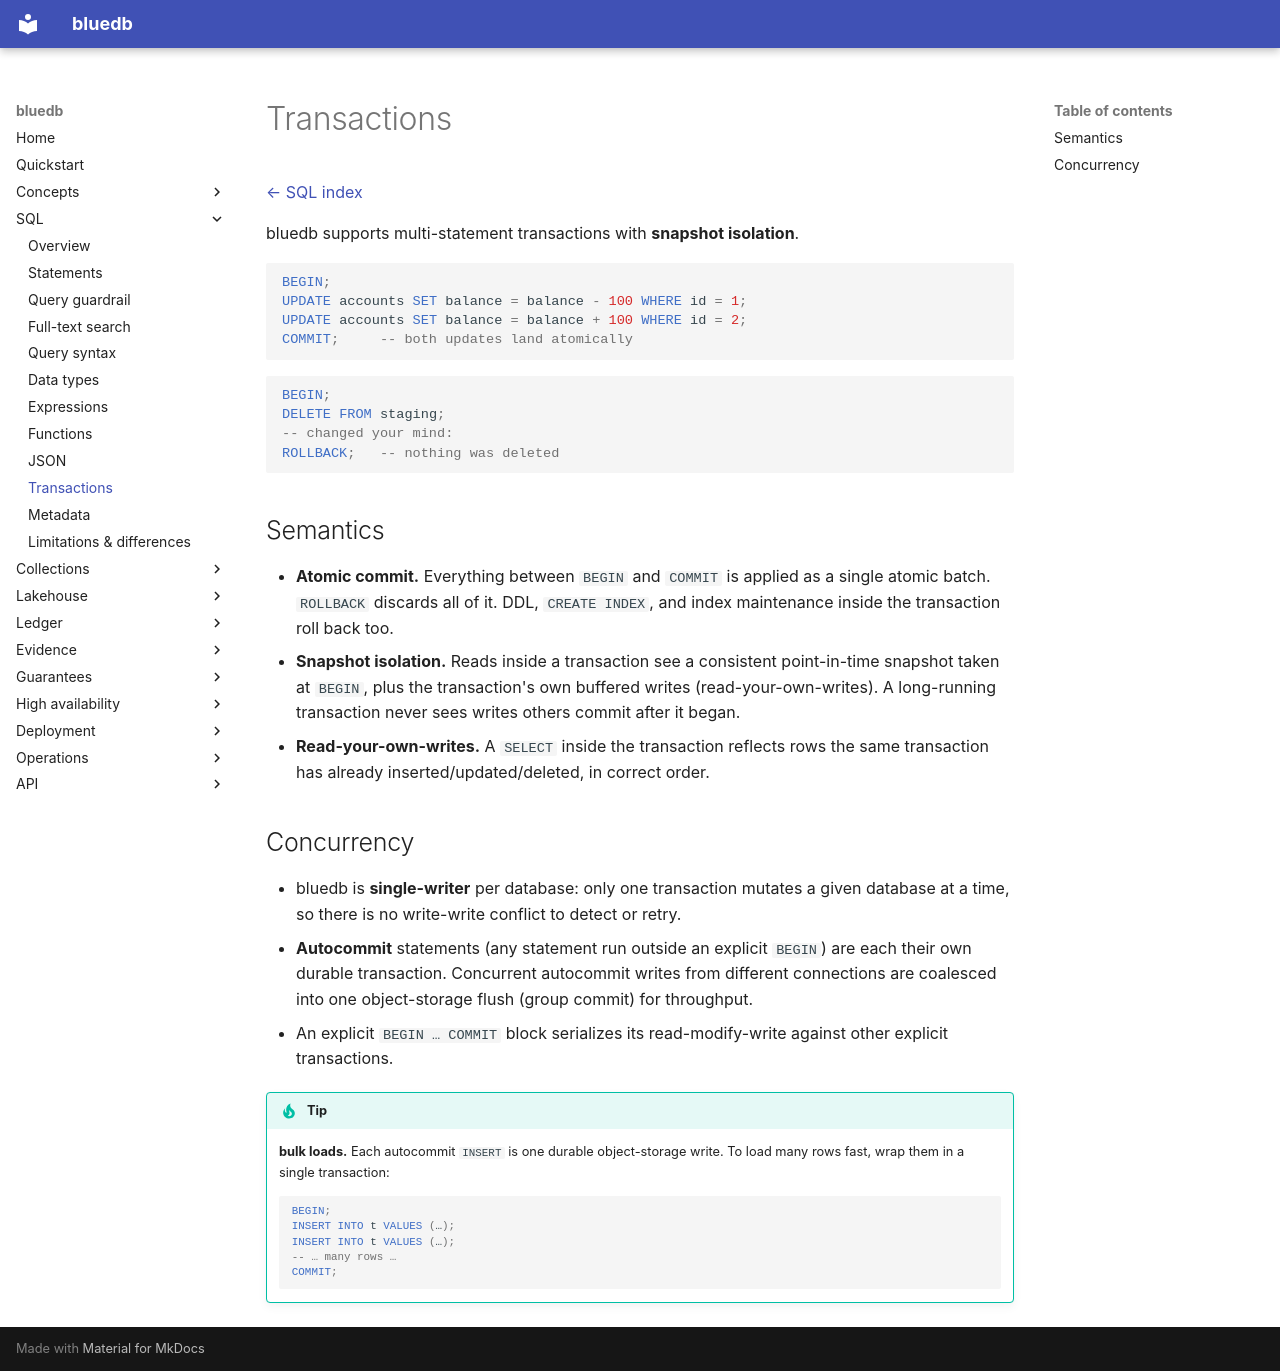

repository: bluecopa/bluedb · page: sql/transactions/index.html · generator: mkdocs

# Transactions

[← SQL index](README.md)

bluedb supports multi-statement transactions with **snapshot isolation**.

```sql
BEGIN;
UPDATE accounts SET balance = balance - 100 WHERE id = 1;
UPDATE accounts SET balance = balance + 100 WHERE id = 2;
COMMIT;     -- both updates land atomically
```

```sql
BEGIN;
DELETE FROM staging;
-- changed your mind:
ROLLBACK;   -- nothing was deleted
```

## Semantics

- **Atomic commit.** Everything between `BEGIN` and `COMMIT` is applied as a
  single atomic batch. `ROLLBACK` discards all of it. DDL, `CREATE INDEX`, and
  index maintenance inside the transaction roll back too.
- **Snapshot isolation.** Reads inside a transaction see a consistent
  point-in-time snapshot taken at `BEGIN`, plus the transaction's own buffered
  writes (read-your-own-writes). A long-running transaction never sees writes
  others commit after it began.
- **Read-your-own-writes.** A `SELECT` inside the transaction reflects rows the
  same transaction has already inserted/updated/deleted, in correct order.

## Concurrency

- bluedb is **single-writer** per database: only one transaction mutates a given
  database at a time, so there is no write-write conflict to detect or retry.
- **Autocommit** statements (any statement run outside an explicit `BEGIN`) are
  each their own durable transaction. Concurrent autocommit writes from
  different connections are coalesced into one object-storage flush (group
  commit) for throughput.
- An explicit `BEGIN … COMMIT` block serializes its read-modify-write against
  other explicit transactions.

!!! tip
    **bulk loads.** Each autocommit `INSERT` is one durable object-storage
    write. To load many rows fast, wrap them in a single transaction:

    ```sql
    BEGIN;
    INSERT INTO t VALUES (…);
    INSERT INTO t VALUES (…);
    -- … many rows …
    COMMIT;
    ```
